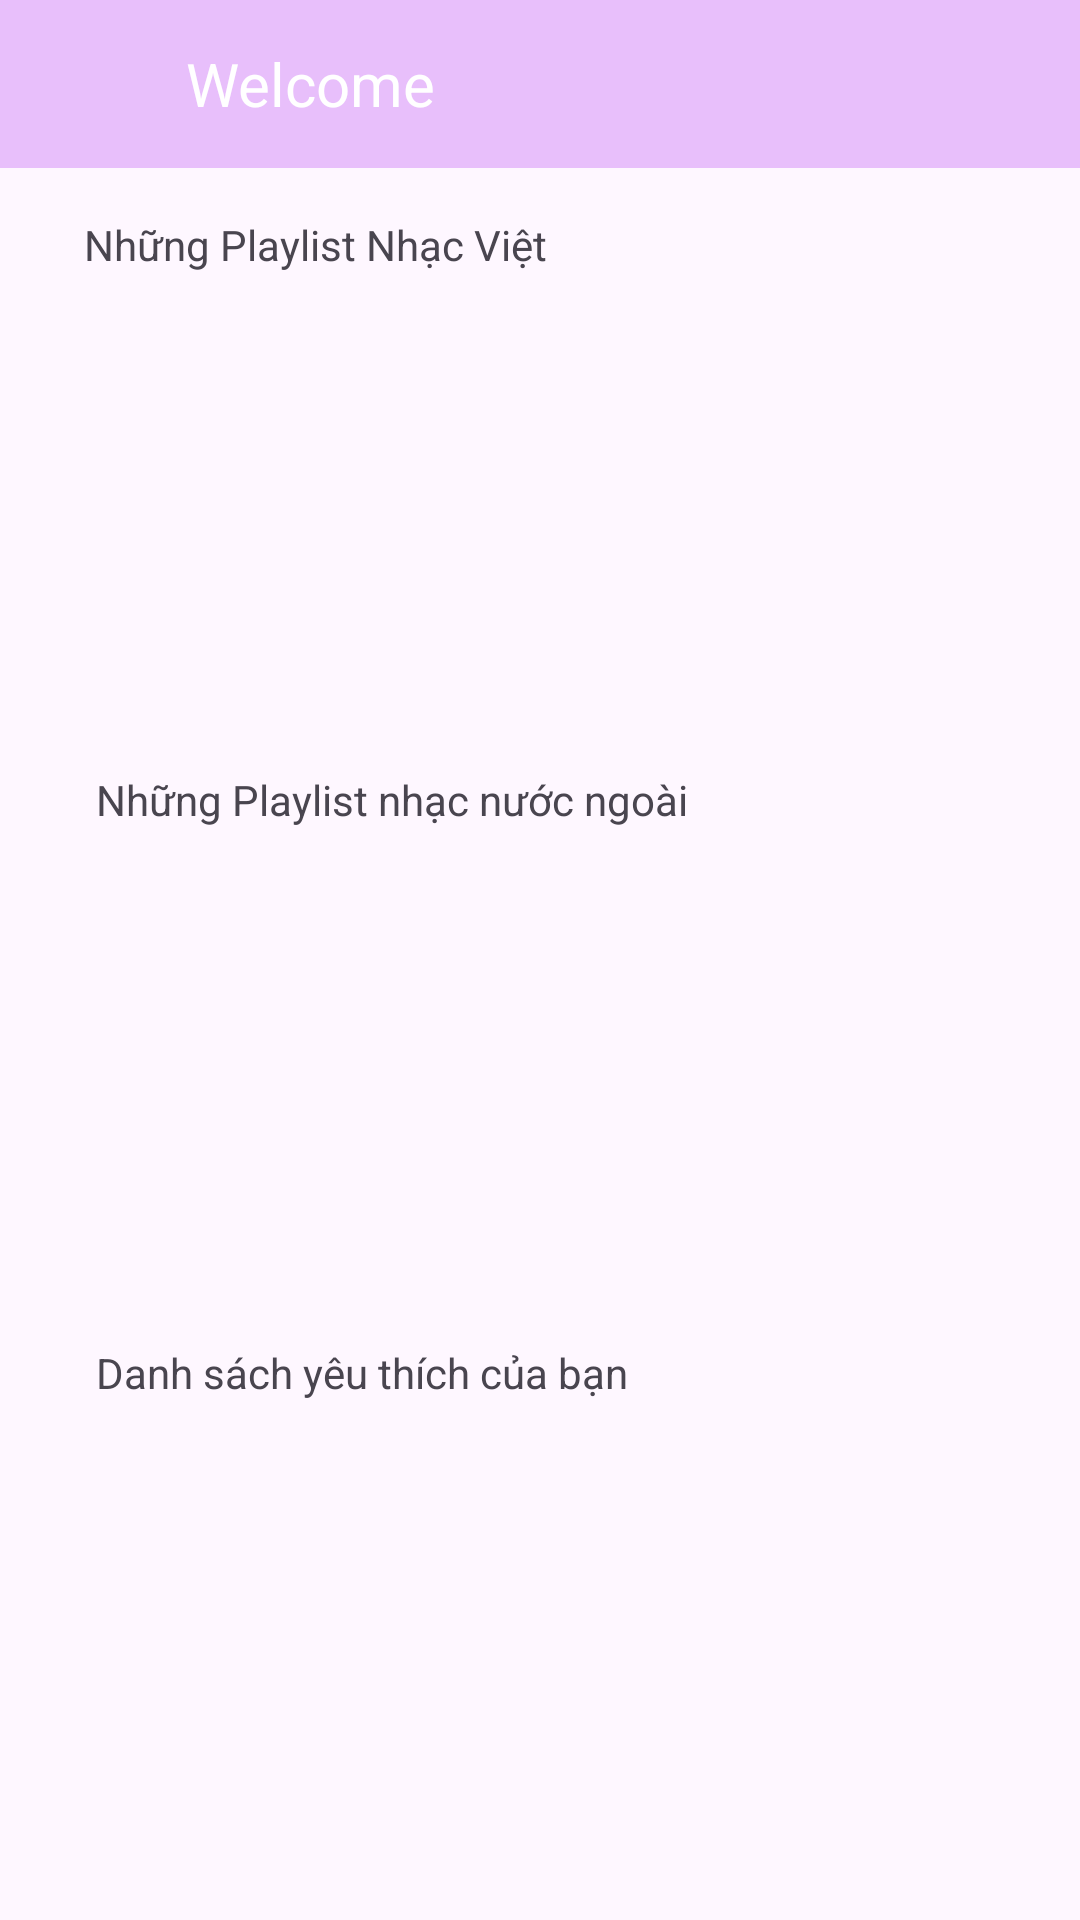

Reconstruct the res/layout file that produces this screen, plus the resources it refers to.
<!-- AndroidManifest.xml: application theme Theme.BTL_AppNgheNhac -->
<!-- res/layout/fragment_home.xml -->
<?xml version="1.0" encoding="utf-8"?>
<FrameLayout xmlns:android="http://schemas.android.com/apk/res/android"
    xmlns:tools="http://schemas.android.com/tools"
    android:layout_width="match_parent"
    android:layout_height="match_parent"
    tools:context=".Fragment.HomeFragment">
    <include layout="@layout/action_back" />

    <RelativeLayout
        android:layout_width="match_parent"
        android:layout_height="match_parent">

        <androidx.recyclerview.widget.RecyclerView
            android:id="@+id/recyclerView1"
            android:layout_width="match_parent"
            android:layout_height="150dp"
            android:layout_alignParentStart="true"
            android:layout_alignParentTop="true"
            android:layout_marginStart="-1dp"
            android:layout_marginTop="83dp" />

        <TextView
            android:id="@+id/tv_playlistName"
            android:layout_width="wrap_content"
            android:layout_height="wrap_content"
            android:layout_alignParentStart="true"
            android:layout_alignParentTop="true"
            android:layout_marginStart="28dp"
            android:layout_marginTop="72dp"
            android:text="Những Playlist Nhạc Việt" />

        <androidx.recyclerview.widget.RecyclerView
            android:id="@+id/recyclerView2"
            android:layout_width="match_parent"
            android:layout_height="150dp"
            android:layout_alignParentStart="true"
            android:layout_alignParentTop="true"
            android:layout_marginStart="0dp"
            android:layout_marginTop="270dp" />

        <TextView
            android:id="@+id/textView5"
            android:layout_width="wrap_content"
            android:layout_height="wrap_content"
            android:layout_alignParentStart="true"
            android:layout_alignParentTop="true"
            android:layout_marginStart="32dp"
            android:layout_marginTop="448dp"
            android:text="Danh sách yêu thích của bạn" />

        <androidx.recyclerview.widget.RecyclerView
            android:id="@+id/recyclerView3"
            android:layout_width="match_parent"
            android:layout_height="150dp"
            android:layout_alignParentStart="true"
            android:layout_alignParentTop="true"
            android:layout_marginStart="126dp"
            android:layout_marginTop="464dp" />

        <TextView
            android:id="@+id/textView4"
            android:layout_width="wrap_content"
            android:layout_height="wrap_content"
            android:layout_alignParentStart="true"
            android:layout_alignParentTop="true"
            android:layout_marginStart="32dp"
            android:layout_marginTop="257dp"
            android:text="Những Playlist nhạc nước ngoài" />


    </RelativeLayout>

</FrameLayout>
<!-- res/layout/action_back.xml (included above) -->
<?xml version="1.0" encoding="utf-8"?>
<RelativeLayout
    xmlns:android="http://schemas.android.com/apk/res/android"
    xmlns:app="http://schemas.android.com/apk/res-auto"
    android:layout_width="match_parent"
    android:layout_height="56dp"
    android:background="@color/lavender"
    android:orientation="horizontal">

    <ImageView
        android:id="@+id/iv_back"
        android:layout_width="56dp"
        android:layout_height="56dp"
        android:layout_marginStart="10dp"
        android:layout_marginLeft="10dp"
        android:padding="10dp"
        android:src="@drawable/baseline_arrow_back_ios_24"
        android:visibility="gone"
        app:tint="@color/white" />

    <TextView
        android:id="@+id/tv_name"
        android:layout_width="wrap_content"
        android:layout_height="match_parent"
        android:layout_alignParentStart="true"
        android:layout_alignParentBottom="true"
        android:layout_marginStart="62dp"
        android:layout_marginLeft="10dp"
        android:layout_marginBottom="0dp"
        android:gravity="center_vertical"
        android:text="Welcome"
        android:textColor="@color/white"
        android:textSize="20sp" />

    <ImageView
        android:id="@+id/iv_menu"
        android:layout_width="wrap_content"
        android:layout_height="wrap_content"
        android:layout_alignParentTop="true"
        android:layout_alignParentEnd="true"
        android:layout_gravity="center"
        android:layout_marginTop="15dp"
        android:layout_marginEnd="10dp"
        android:src="@drawable/baseline_more_vert_24"
        android:visibility="gone"
        app:tint="@color/white" />

    <TextView
        android:id="@+id/tv_sleepTime"
        android:layout_width="wrap_content"
        android:layout_height="wrap_content"
        android:layout_alignParentStart="true"
        android:layout_alignParentTop="true"
        android:layout_marginStart="186dp"
        android:layout_marginTop="15dp"
        android:text="Hẹn giờ ngủ"
        android:textColor="@color/white"
        android:textSize="20dp"
        android:visibility="gone" />

    <TextView
        android:id="@+id/tv_viewUsers"
        android:layout_width="wrap_content"
        android:layout_height="wrap_content"
        android:layout_alignParentEnd="true"
        android:layout_alignParentBottom="true"
        android:layout_marginEnd="124dp"
        android:layout_marginBottom="18dp"
        android:visibility="gone"
        android:text="Xem người dùng" />

    


</RelativeLayout>
<!-- resources referenced by this layout -->
<resources>
  <color name="lavender">#E8BFFB</color>
  <color name="white">#FFFFFFFF</color>
  <style name="Theme.BTL_AppNgheNhac" parent="Base.Theme.BTL_AppNgheNhac" />
  <style name="Base.Theme.BTL_AppNgheNhac" parent="Theme.Material3.DayNight.NoActionBar">
          
          
      </style>
</resources>
